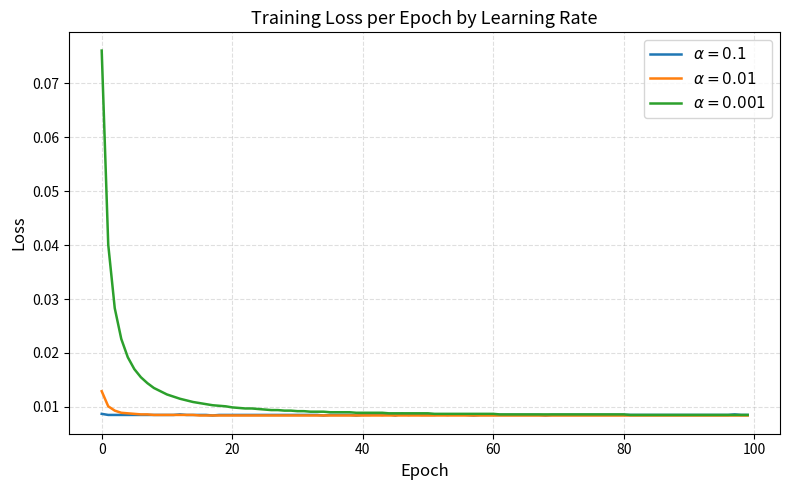

The script that saved this image:
import matplotlib.pyplot as plt
 
epochs = list(range(100))
 
loss_01 = [0.0087,0.0085,0.0085,0.0085,0.0085,0.0085,0.0085,0.0085,0.0085,0.0085,0.0085,0.0085,0.0086,0.0085,0.0085,0.0085,0.0085,0.0084,0.0085,0.0085,0.0085,0.0085,0.0085,0.0085,0.0085,0.0085,0.0085,0.0085,0.0085,0.0085,0.0085,0.0085,0.0085,0.0085,0.0084,0.0085,0.0085,0.0085,0.0085,0.0084,0.0085,0.0085,0.0086,0.0085,0.0086,0.0084,0.0087,0.0085,0.0086,0.0085,0.0085,0.0085,0.0086,0.0085,0.0086,0.0086,0.0085,0.0084,0.0085,0.0085,0.0085,0.0085,0.0085,0.0085,0.0085,0.0085,0.0085,0.0085,0.0084,0.0085,0.0085,0.0085,0.0085,0.0085,0.0085,0.0085,0.0085,0.0085,0.0085,0.0085,0.0085,0.0085,0.0085,0.0085,0.0085,0.0085,0.0085,0.0085,0.0085,0.0085,0.0085,0.0085,0.0085,0.0085,0.0085,0.0085,0.0085,0.0086,0.0085,0.0085]
 
loss_001 = [0.0129,0.0101,0.0093,0.0089,0.0088,0.0087,0.0086,0.0086,0.0085,0.0085,0.0085,0.0085,0.0085,0.0085,0.0085,0.0084,0.0084,0.0084,0.0084,0.0084,0.0084,0.0084,0.0084,0.0084,0.0084,0.0084,0.0084,0.0084,0.0084,0.0084,0.0084,0.0084,0.0084,0.0084,0.0084,0.0084,0.0084,0.0084,0.0084,0.0084,0.0084,0.0084,0.0084,0.0084,0.0084,0.0084,0.0084,0.0084,0.0084,0.0084,0.0084,0.0084,0.0084,0.0084,0.0084,0.0084,0.0084,0.0084,0.0084,0.0084,0.0084,0.0084,0.0084,0.0084,0.0084,0.0084,0.0084,0.0084,0.0084,0.0084,0.0084,0.0084,0.0084,0.0084,0.0084,0.0084,0.0084,0.0084,0.0084,0.0084,0.0084,0.0084,0.0084,0.0084,0.0084,0.0084,0.0084,0.0084,0.0084,0.0084,0.0084,0.0084,0.0084,0.0084,0.0084,0.0084,0.0084,0.0084,0.0084,0.0084]
 
loss_0001 = [0.0761,0.0401,0.0283,0.0226,0.0192,0.0170,0.0155,0.0144,0.0135,0.0129,0.0123,0.0119,0.0115,0.0112,0.0109,0.0107,0.0105,0.0103,0.0102,0.0101,0.0099,0.0098,0.0097,0.0097,0.0096,0.0095,0.0094,0.0094,0.0093,0.0093,0.0092,0.0092,0.0091,0.0091,0.0091,0.0090,0.0090,0.0090,0.0090,0.0089,0.0089,0.0089,0.0089,0.0089,0.0088,0.0088,0.0088,0.0088,0.0088,0.0088,0.0088,0.0087,0.0087,0.0087,0.0087,0.0087,0.0087,0.0087,0.0087,0.0087,0.0087,0.0086,0.0086,0.0086,0.0086,0.0086,0.0086,0.0086,0.0086,0.0086,0.0086,0.0086,0.0086,0.0086,0.0086,0.0086,0.0086,0.0086,0.0086,0.0086,0.0086,0.0085,0.0085,0.0085,0.0085,0.0085,0.0085,0.0085,0.0085,0.0085,0.0085,0.0085,0.0085,0.0085,0.0085,0.0085,0.0085,0.0085,0.0085,0.0085]
 
fig, ax = plt.subplots(figsize=(8, 5))
 
ax.plot(epochs, loss_01,   label=r'$\alpha = 0.1$',   linewidth=1.8)
ax.plot(epochs, loss_001,  label=r'$\alpha = 0.01$',  linewidth=1.8)
ax.plot(epochs, loss_0001, label=r'$\alpha = 0.001$', linewidth=1.8)
 
ax.set_xlabel('Epoch', fontsize=12)
ax.set_ylabel('Loss', fontsize=12)
ax.set_title('Training Loss per Epoch by Learning Rate', fontsize=13)
ax.legend(fontsize=11)
ax.grid(True, linestyle='--', alpha=0.4)
 
plt.tight_layout()
plt.savefig('loss_curves.svg', format="svg")
plt.show()
